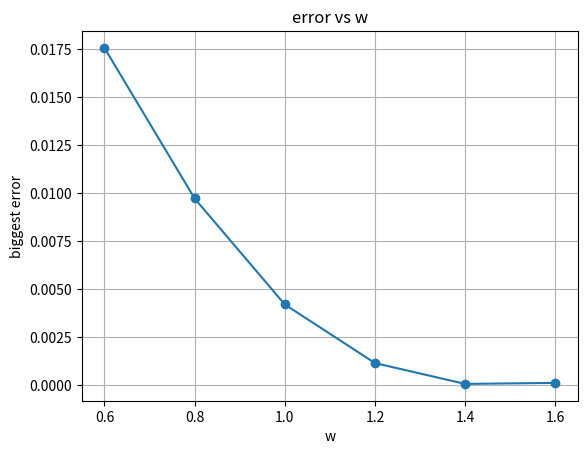

The script that saved this image:
import numpy as np
import matplotlib.pyplot as plt


def generate_plots():
    xa, xb = 0.0, 1.0
    ya, yb = 0.0, 1.0

    h = 0.05
    w_values = [0.6,0.8,1.0, 1.2, 1.4, 1.6]
   
    nodes = round((xb - xa) / h)

    errors = []  # 用于存储每个 w 值对应的误差

    for idx, w in enumerate(w_values):
        u = np.zeros((nodes + 1, nodes + 1))

        # 迭代松弛方法
        for _ in range(100):
            for i in range(1, nodes):
                for j in range(1, nodes):
                    u[i, j] = w / 4 * (u[i-1, j] + u[i+1, j] + u[i, j-1] + u[i, j+1] - (h**2) * np.sin(np.pi * i * h) * np.sin(np.pi * j * h)) + (1 - w) * u[i, j]

        # 计算误差
        exact_u = np.zeros((nodes + 1, nodes + 1))
        for i in range(nodes + 1):
            for j in range(nodes + 1):
                exact_u[i, j] = (-1 / (2 * np.pi**2)) * np.sin(np.pi * i * h) * np.sin(np.pi * j * h)
        error = np.max(np.abs(u - exact_u))
        errors.append(error)

    # 绘制误差曲线
    fig, ax = plt.subplots()
    ax.plot(w_values, errors, marker='o')
    ax.set_title('error vs w')
    ax.set_xlabel('w')
    ax.set_ylabel('biggest error')
    ax.grid(True)

    plt.show()


generate_plots()